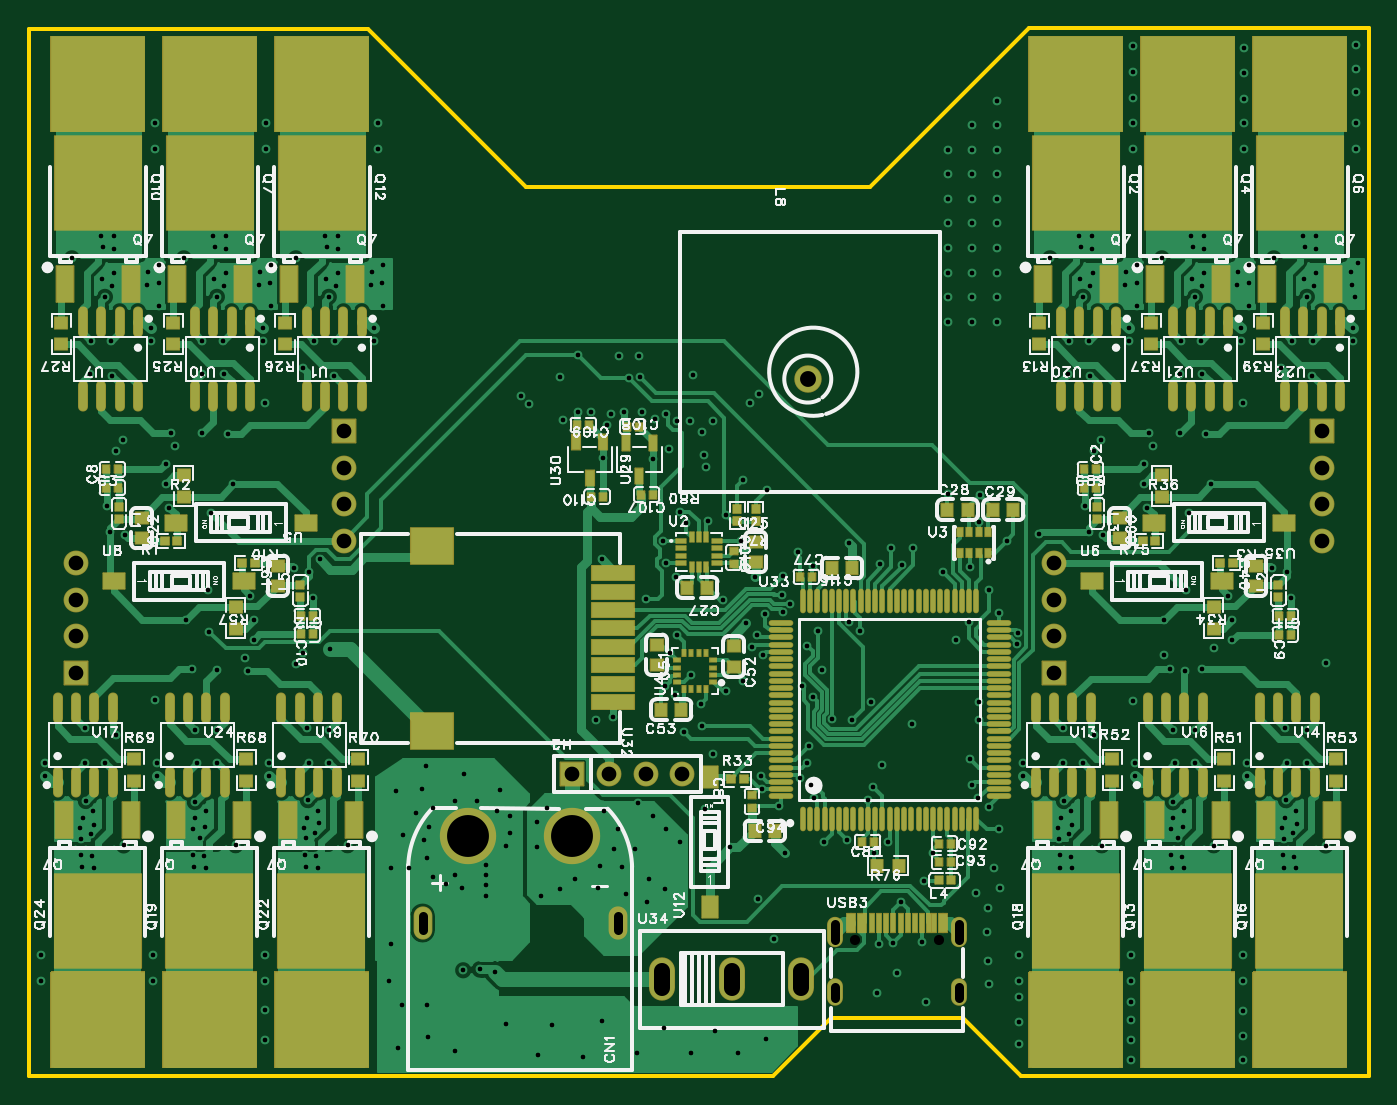
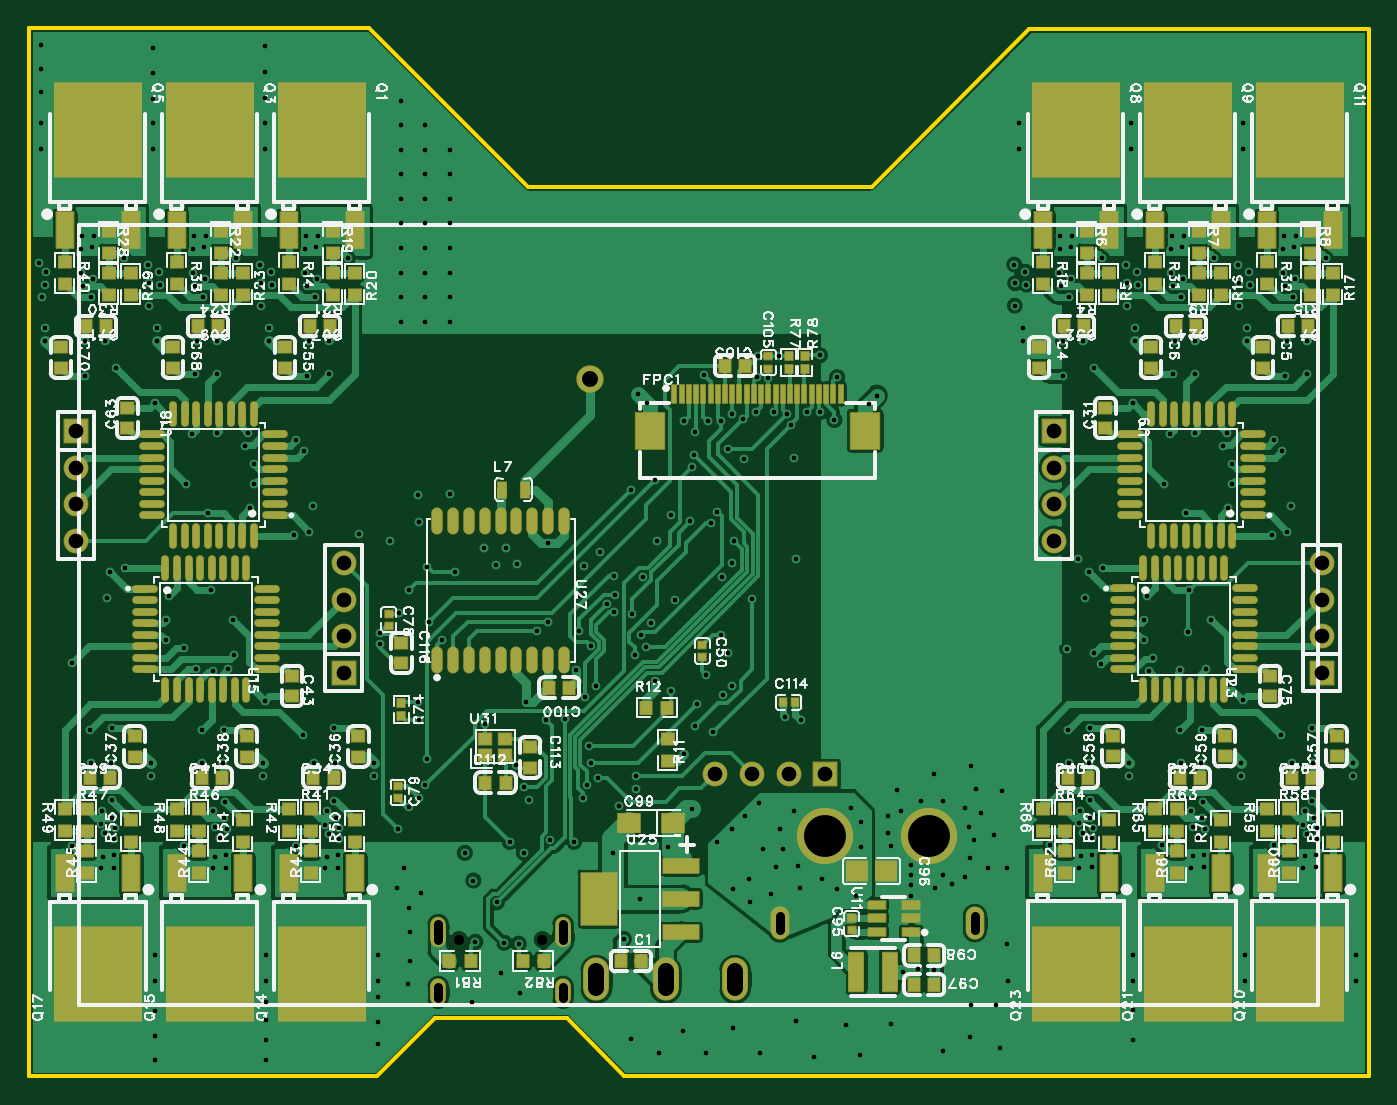
Circuit board: 12 layer files. Board 92.7 x 72.5 mm.
- drill: Drill_NPTH_Through.DRL (243 bytes)
- drill: Drill_PTH_Through.DRL (11113 bytes)
- drill: Drill_PTH_Through_Via.DRL (10176 bytes)
- outline: Gerber_BoardOutlineLayer.GKO (981 bytes)
- bottom_copper: Gerber_BottomLayer.GBL (151585 bytes)
- paste: Gerber_BottomPasteMaskLayer.GBP (46111 bytes)
- bottom_silk: Gerber_BottomSilkscreenLayer.GBO (180432 bytes)
- bottom_mask: Gerber_BottomSolderMaskLayer.GBS (14353 bytes)
- top_copper: Gerber_TopLayer.GTL (111170 bytes)
- paste: Gerber_TopPasteMaskLayer.GTP (40066 bytes)
- top_silk: Gerber_TopSilkscreenLayer.GTO (154205 bytes)
- top_mask: Gerber_TopSolderMaskLayer.GTS (17754 bytes)

=== drill: Drill_NPTH_Through.DRL ===
;TYPE=NON_PLATED
;Layer: NPTH_Through
;EasyEDA Pro Client v2.2.47.7, 2026-04-30 23:08:15
;Gerber Generator version 0.3
M48
METRIC,LZ,0000.00000
;Hole size 1 = 0.70002 METRIC
T01C0.70002
%
G05
G90
T01
X10.82599Y-26.83208
X16.60601Y-26.83208
M30
=== drill: Drill_PTH_Through.DRL (11113 bytes, source omitted) ===
=== drill: Drill_PTH_Through_Via.DRL (10176 bytes, source omitted) ===
=== outline: Gerber_BoardOutlineLayer.GKO ===
G04 Layer: BoardOutlineLayer*
G04 EasyEDA Pro v2.2.47.7, 2026-04-30 23:08:15*
G04 Gerber Generator version 0.3*
G04 Scale: 100 percent, Rotated: No, Reflected: No*
G04 Dimensions in millimeters*
G04 Leading zeros omitted, absolute positions, 4 integers and 5 decimals*
G04 Generated by one-click*
G04 Object Configs: Pad,Via,Track,Text,Image,Dimension,BoardOutline,BoardCutout,CopperFilled,SolidRegion,FPCStiffener,Line,PlaneZone,ComponentProperty,ComponentSilkscreen,TearDrop*
G04 Layer Configs: 1,15,16,2,3,4,5,6,7,8,9,10,11,13,14,56*
G04 Copper Areas: 0*
%FSLAX45Y45*%
%MOMM*%
%ADD10C,0.254*%
%ADD11C,0.8232*%
G75*


G04 PolygonModel Start*
G54D10*
G01X-4635500Y-3627120D02*
G01X515620Y-3627120D01*
G01X914400Y-3228340D01*
G01X1828800Y-3228340D01*
G01X2227580Y-3627120D01*
G01X4635500Y-3627120D01*
G01X4635500Y3627120D01*
G01X2283460Y3627120D01*
G01X1183640Y2527300D01*
G01X-1196340Y2527300D01*
G01X-2288540Y3619500D01*
G01X-4635500Y3619500D01*
G01X-4635500Y-3627120D01*

M02*


=== bottom_copper: Gerber_BottomLayer.GBL (151585 bytes, source omitted) ===
=== paste: Gerber_BottomPasteMaskLayer.GBP (46111 bytes, source omitted) ===
=== bottom_silk: Gerber_BottomSilkscreenLayer.GBO (180432 bytes, source omitted) ===
=== bottom_mask: Gerber_BottomSolderMaskLayer.GBS (14353 bytes, source omitted) ===
=== top_copper: Gerber_TopLayer.GTL (111170 bytes, source omitted) ===
=== paste: Gerber_TopPasteMaskLayer.GTP (40066 bytes, source omitted) ===
=== top_silk: Gerber_TopSilkscreenLayer.GTO (154205 bytes, source omitted) ===
=== top_mask: Gerber_TopSolderMaskLayer.GTS (17754 bytes, source omitted) ===
